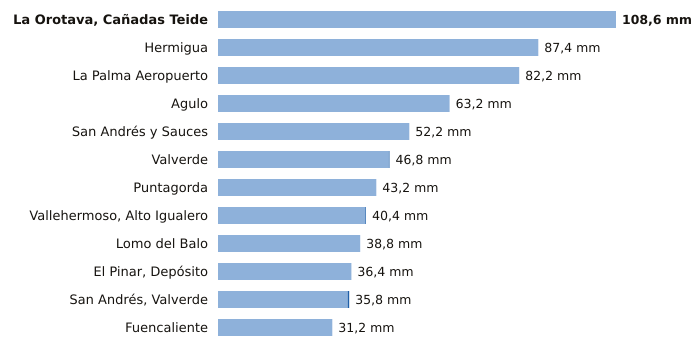

Values plotted in this chart, from the file beside it:
estacion, provincia, indicativo, mm_6_dias_anteriores, mm_hoy, mm_7_dias, horas_de_hoy
La Orotava, Cañadas Teide, Santa Cruz de Tenerife, C406G, 108.6, 0.0, 108.6, 1
Hermigua, Santa Cruz de Tenerife, C328W, 87.4, 0.0, 87.4, 2
La Palma Aeropuerto, Santa Cruz de Tenerife, C139E, 82.2, 0.0, 82.2, 1
Agulo, Santa Cruz de Tenerife, C317B, 63.2, 0.0, 63.2, 2
San Andrés y Sauces, Santa Cruz de Tenerife, C148F, 52.2, 0.0, 52.2, 1
Valverde, Santa Cruz de Tenerife, C928I, 46.6, 0.2, 46.8, 1
Puntagorda, Santa Cruz de Tenerife, C117A, 43.2, 0.0, 43.2, 2
Vallehermoso, Alto Igualero, Santa Cruz de Tenerife, C314Z, 40.2, 0.2, 40.4, 2
Lomo del Balo, Santa Cruz de Tenerife, C419L, 38.8, 0.0, 38.8, 1
El Pinar, Depósito, Santa Cruz de Tenerife, C916Q, 36.4, 0.0, 36.4, 1
San Andrés, Valverde, Santa Cruz de Tenerife, C925F, 35.4, 0.4, 35.8, 2
Fuencaliente, Santa Cruz de Tenerife, C129V, 31.2, 0.0, 31.2, 1
